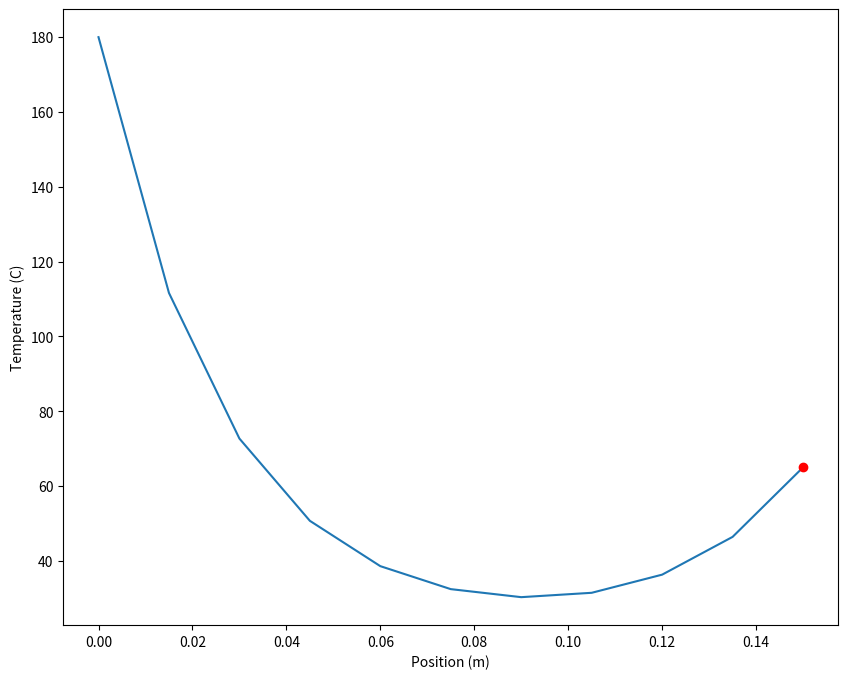

The script that saved this image:
# pip install numpy and pip install matplotlib and pip install pandas
# sudo apt-get install python3-tk to render plot on terminal
import numpy as np
from matplotlib import pyplot as plt
import pandas as pd
import logging
logging.basicConfig(level=logging.INFO)

# variables for specific problem solution
node = 10
t_0 = 180
t_n = 65
x_0 = 0
x_n = 0.15
t_amb = 20
h_conv = 150
d = 3.5 * 10**(-3)
k = 120

class finite_diff_heat_problem:
    """
    Solve EDO problem using finite difference method for a heat transfer problem with the pattern:
    y" - m^2(y - t_amb)
    Where m and t_amb are constant variables.
    Args:
        node: number of nodes to use for problem solver.
        t_0: Initial Temperature for boundary condition.
        t_n: Final Temperature for boundary condition.
        x_0: Initial Position for boundary condition.
        x_n: Final Position for boundary condition.
        h_conv: Trade heat by convexion coef.
        d: Fin Diameter.
        k: Fin = Thermal conductivity.
        t_amb: Environment Temperature.
    Returns:
        matrix_a: The A Transformation matrix for Ax = b.
        matrix_b: The b Result matrix for Ax = b.
        y_solution: The solution for the problem Ax = b.
    """

    def __init__(self,node,t_0,t_n,x_0,x_n,h_conv,d,k,t_amb):
        self.p = np.pi * d
        self.a = (np.pi*d*d) / 4
        self.m = (h_conv*self.p) / (k*self.a)
        self.h = (x_n - x_0) / node
        self.Q = 2 + (self.m*self.h*self.h)
        self.W = t_amb*self.m*self.h*self.h
        self.t_0 = t_0
        self.t_n = t_n
        self.x_0 = x_0
        self.x_n = x_n
        self.node = node
    
    def create_matrix_for_linear_transform(self):
        logging.info("Creating the Matrix using finite difference method...")
        matrix_a = np.zeros((self.node + 1, self.node + 1))
        matrix_a[0,0] = 1
        matrix_a[self.node,self.node] = 1
        for i in range(1,self.node):
            matrix_a[i, i-1] = -1
            matrix_a[i, i] = self.Q
            matrix_a[i, i+1] = -1

        matrix_b = np.zeros(node+1)
        matrix_b[0] = self.t_0
        matrix_b[1:-1] = self.W
        matrix_b[-1] = self.t_n

        return matrix_a, matrix_b

    def solve_linear_problem(self,matrix_a,matrix_b):
        logging.info("Solving Linear Problem...")
        return np.linalg.solve(matrix_a,matrix_b)

    def plot_results(self,y_solution):
        x = np.linspace(self.x_0,self.x_n,self.node + 1)
        df_result = pd.DataFrame({'x_position':x,'y_temperature':y_solution})
        logging.info("Printing Results...")
        print(df_result)
        logging.info("Ploting Solution...")
        plt.figure(figsize=(10,8))
        plt.plot(x, y_solution)
        plt.plot(self.x_n, self.t_n, 'ro')
        plt.xlabel('Position (m)')
        plt.ylabel('Temperature (C)')
        plt.show()

logging.info("Initializing problem, loading variables...")
heat_problem = finite_diff_heat_problem(node,t_0,t_n,x_0,x_n,h_conv,d,k,t_amb)
matrix_a, matrix_b = heat_problem.create_matrix_for_linear_transform()
y_solution = heat_problem.solve_linear_problem(matrix_a, matrix_b)
heat_problem.plot_results(y_solution)
logging.info("Done...bye!")
